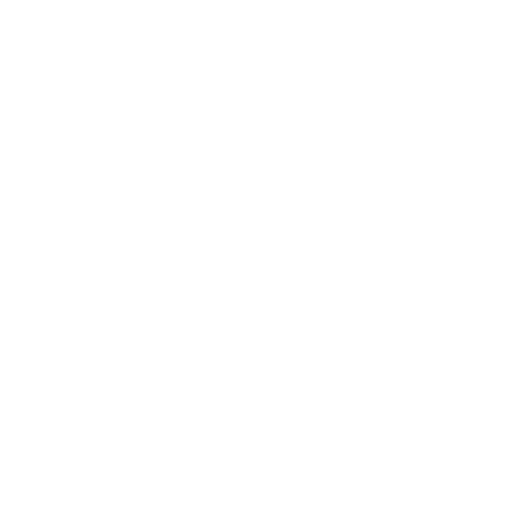
t = 0.00 s
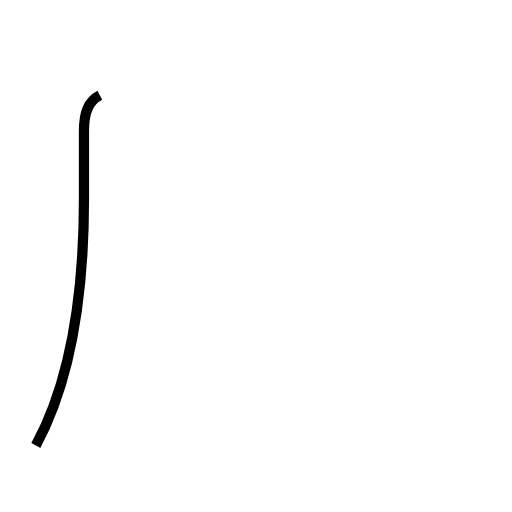
t = 1.06 s
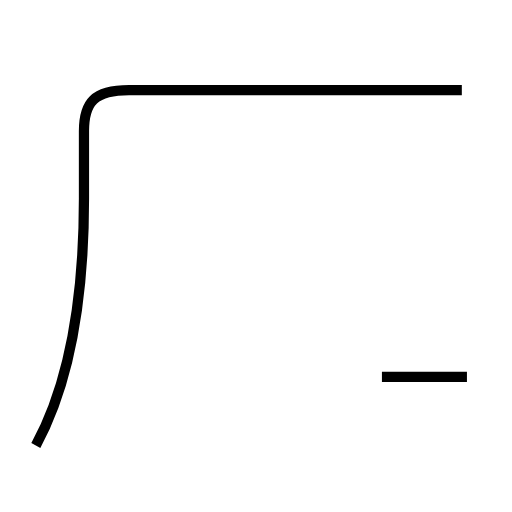
t = 2.38 s
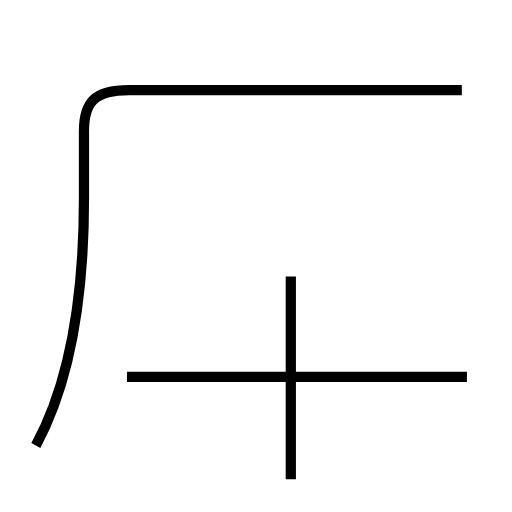
t = 3.72 s
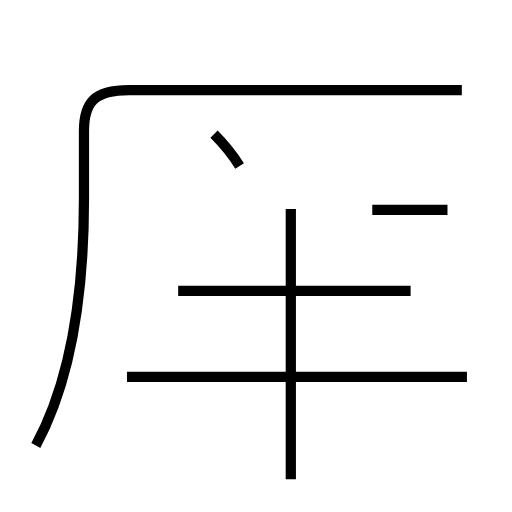
t = 4.94 s
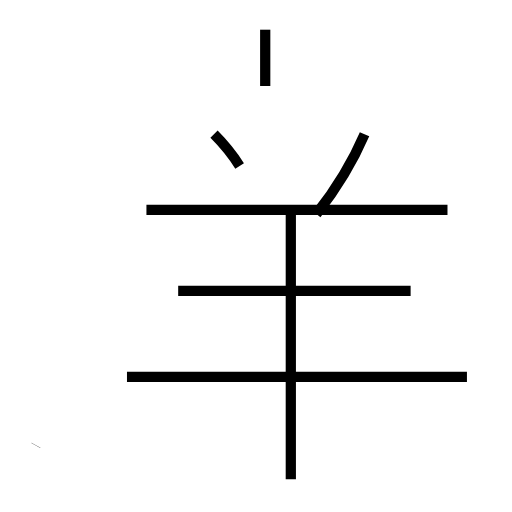
t = 6.04 s

The animated SVG that drew these frames (rendered in a browser with its animation timeline set to each time). Animation: 8 SMIL elements (animate=8); one cycle of 6.04 s.

<?xml version='1.0' encoding='utf-8'?>
<svg viewBox="0.0 -6.0 50.0 50.0" version="1.1" xmlns="http://www.w3.org/2000/svg"><rect x="-1000" y="-1000" width="2000" height="2000" stroke="white" fill="white" /><g style="fill:none;stroke:#000000;stroke-width:1"><path d="M 3.5 -0.5 C 6.5 -6.0 8.2 -13.8 8.2 -24.6 L 8.2 -31.2 C 8.2 -34.0 9.2 -35.2 12.6 -35.2 L 45.1 -35.2 " transform="translate(0.0 38.0)" stroke-dasharray="70.86453126836474" stroke-dashoffset="70.86453126836474"><animate attributeName="stroke-dashoffset" from="70.86453126836474" to="0" dur="2.1259359380509424s" begin="0s; anim_end.end" fill="freeze" id="anim0" /></path><path d="M 45.6 -7.2 L 12.4 -7.2 " transform="translate(0.0 38.0)" stroke-dasharray="33.2" stroke-dashoffset="33.2"><animate attributeName="stroke-dashoffset" from="33.2" to="0" dur="0.996s" begin="anim0.end" fill="freeze" id="anim1" /></path><path d="M 28.4 2.8 L 28.4 -23.6 " transform="translate(0.0 38.0)" stroke-dasharray="26.400000000000002" stroke-dashoffset="26.400000000000002"><animate attributeName="stroke-dashoffset" from="26.400000000000002" to="0" dur="0.792s" begin="anim1.end" fill="freeze" id="anim2" /></path><path d="M 40.1 -15.6 L 17.4 -15.6 " transform="translate(0.0 38.0)" stroke-dasharray="22.700000000000003" stroke-dashoffset="22.700000000000003"><animate attributeName="stroke-dashoffset" from="22.700000000000003" to="0" dur="0.681s" begin="anim2.end" fill="freeze" id="anim3" /></path><path d="M 23.4 -27.8 C 22.7 -28.9 21.9 -29.9 20.9 -30.9 " transform="translate(0.0 38.0)" stroke-dasharray="3.9906610760020986" stroke-dashoffset="3.9906610760020986"><animate attributeName="stroke-dashoffset" from="3.9906610760020986" to="0" dur="0.11971983228006296s" begin="anim3.end" fill="freeze" id="anim4" /></path><path d="M 43.7 -23.5 L 14.3 -23.5 " transform="translate(0.0 38.0)" stroke-dasharray="29.400000000000002" stroke-dashoffset="29.400000000000002"><animate attributeName="stroke-dashoffset" from="29.400000000000002" to="0" dur="0.882s" begin="anim4.end" fill="freeze" id="anim5" /></path><path d="M 30.9 -23.1 C 32.7 -25.4 34.4 -28.1 35.6 -30.9 " transform="translate(0.0 38.0)" stroke-dasharray="9.131394348515851" stroke-dashoffset="9.131394348515851"><animate attributeName="stroke-dashoffset" from="9.131394348515851" to="0" dur="0.27394183045547554s" begin="anim5.end" fill="freeze" id="anim6" /></path><path d="M 25.9 -35.6 L 25.9 -41.1" transform="translate(0.0 38.0)" stroke-dasharray="5.5" stroke-dashoffset="5.5"><animate attributeName="stroke-dashoffset" from="5.5" to="0" dur="0.16499999999999998s" begin="anim6.end" fill="freeze" id="anim_end" /></path></g></svg>
